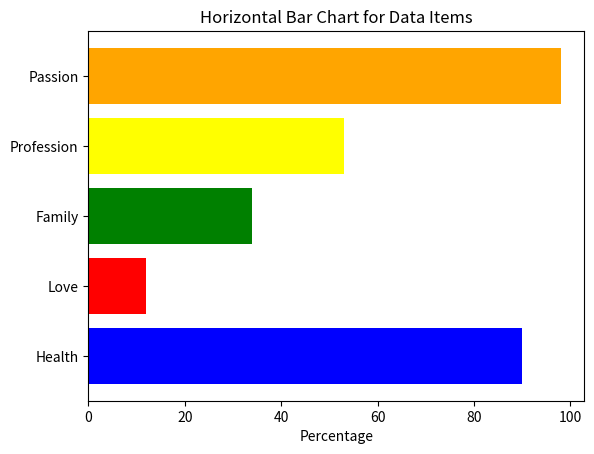

This figure's Python source:
import matplotlib.pyplot as plt

data = [
    {"name": "Health", "value": 90, "color": "blue"},
    {"name": "Love", "value": 12, "color": "red"},
    {"name": "Family", "value": 34, "color": "green"},
    {"name": "Profession", "value": 53, "color": "yellow"},
    {"name": "Passion", "value": 98, "color": "orange"},
]

names = [item["name"] for item in data]
values = [item["value"] for item in data]
colors = [item["color"] for item in data]

plt.barh(names, values, color=colors)
plt.xlabel('Percentage')
plt.title('Horizontal Bar Chart for Data Items')
plt.show()
